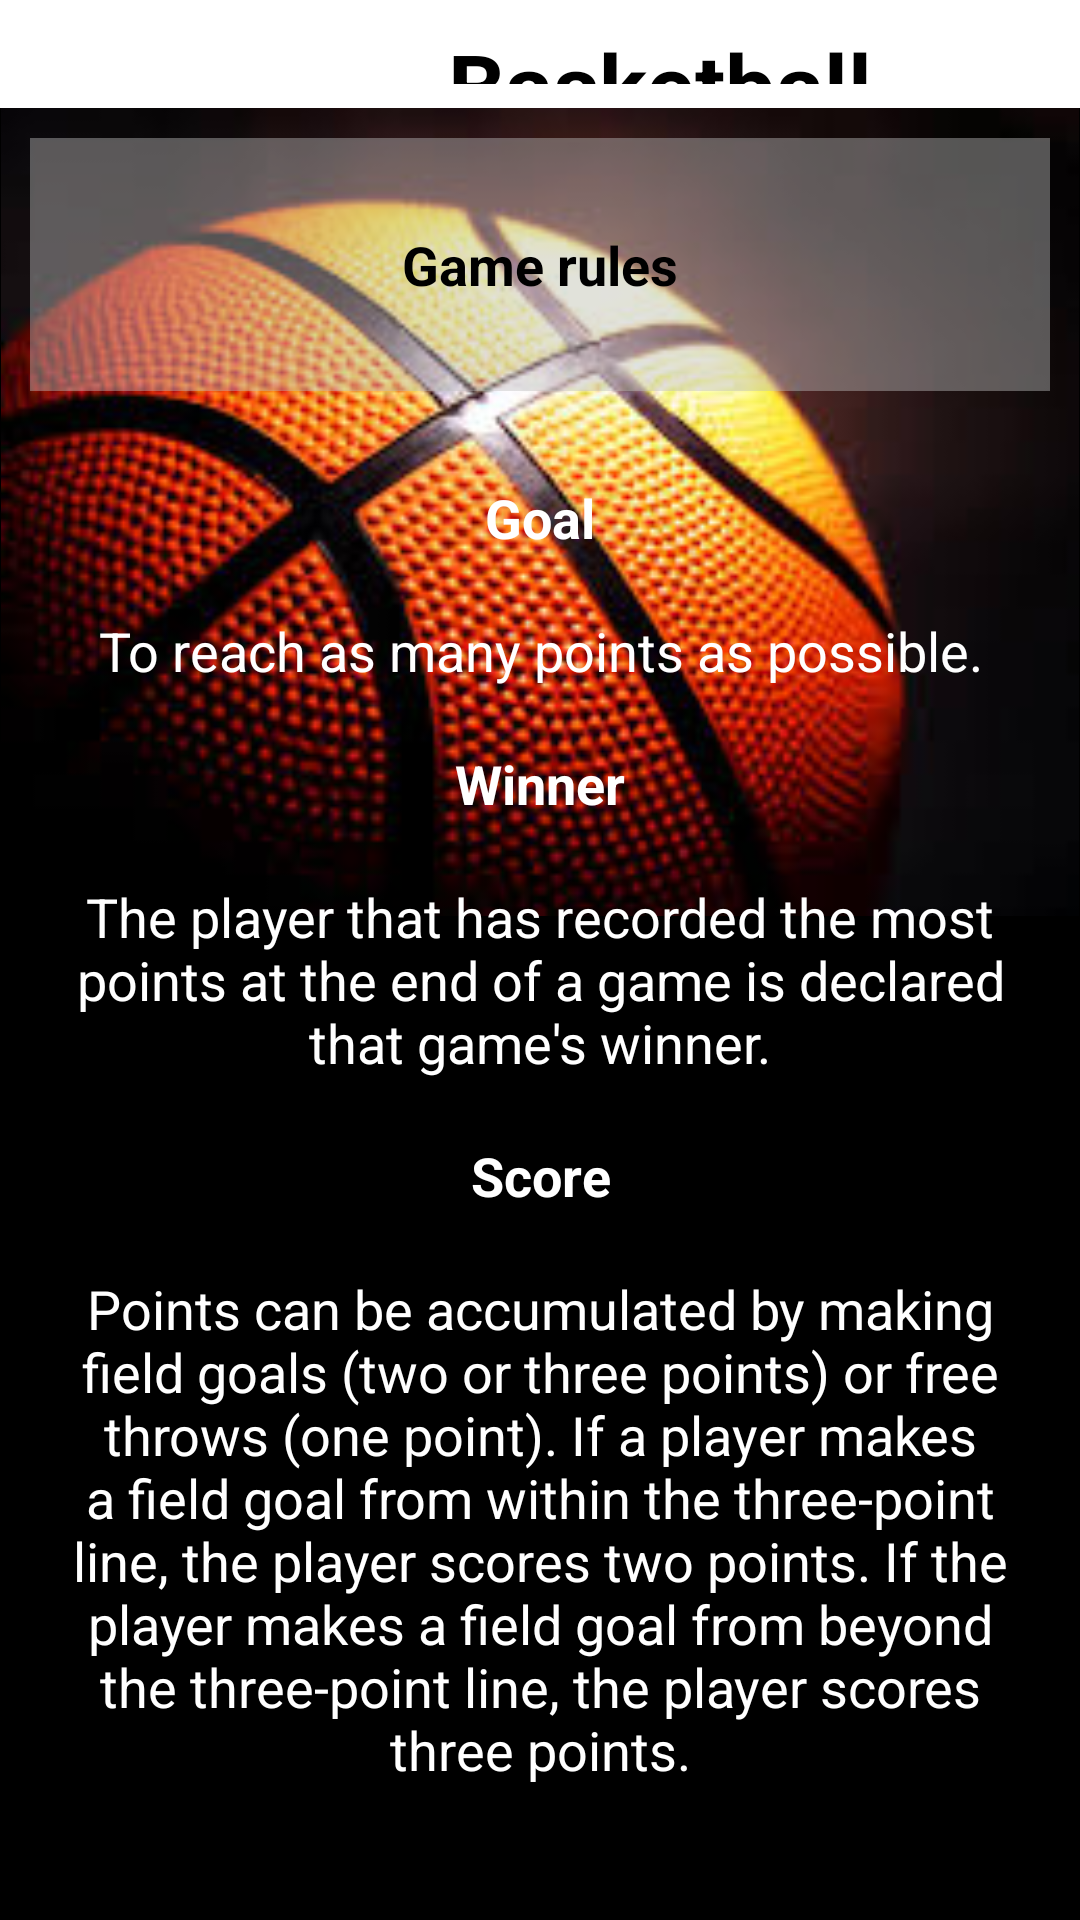

Android layout source for this screen:
<!-- AndroidManifest.xml: application theme AppTheme -->
<!-- res/layout/activity_basketball_rules.xml -->
<?xml version="1.0" encoding="utf-8"?>
<ScrollView xmlns:android="http://schemas.android.com/apk/res/android"
    xmlns:tools="http://schemas.android.com/tools"
    android:layout_width="match_parent"
    android:layout_height="match_parent"
    android:background="@color/black"
    tools:context="com.example.android.beatmeifyoucan.basketballRules">

    <LinearLayout
        android:layout_width="match_parent"
        android:layout_height="wrap_content"
        android:orientation="vertical">

        <LinearLayout
            style="@style/MyTextViewStyle"
            android:layout_width="match_parent"
            android:layout_height="0dp"
            android:layout_weight="1"
            android:background="@color/white"
            android:orientation="horizontal"
            android:padding="@dimen/smallPadding">

            <ImageView
                android:layout_width="70dp"
                android:layout_height="wrap_content"
                android:adjustViewBounds="true"
                android:background="@color/white"
                android:padding="@dimen/paddingTitle"
                android:scaleType="fitXY"
                android:src="@drawable/basketball" />

            <TextView
                android:layout_width="fill_parent"
                android:layout_height="fill_parent"
                android:layout_marginLeft="@dimen/layout_margin"
                android:layout_marginStart="@dimen/layout_margin"
                android:gravity="center"
                android:text="@string/game1"
                android:textColor="@color/black"
                android:textSize="@dimen/title"
                android:textStyle="bold" />

        </LinearLayout>

        <RelativeLayout
            android:layout_width="match_parent"
            android:layout_height="wrap_content">

            <ImageView
                android:layout_width="match_parent"
                android:layout_height="wrap_content"
                android:adjustViewBounds="true"
                android:src="@drawable/rules" />

            <TextView
                android:id="@+id/titleRulesB"
                style="@style/RulesTextViewStyle"
                android:background="#70BDBDBD"
                android:padding="@dimen/title"
                android:text="@string/Rules"
                android:textColor="@color/black"
                android:textStyle="bold" />

            <LinearLayout
                style="@style/RulesTextViewStyle"
                android:layout_width="match_parent"
                android:layout_height="wrap_content"
                android:layout_below="@id/titleRulesB"
                android:orientation="vertical">

                <TextView
                    style="@style/RulesTextViewStyle"
                    android:text="@string/Goal"
                    android:textColor="@color/white"
                    android:textStyle="bold" />

                <TextView
                    style="@style/RulesTextViewStyle"
                    android:text="@string/GoalB"
                    android:textColor="@color/white" />

                <TextView
                    style="@style/RulesTextViewStyle"
                    android:text="@string/Win"
                    android:textColor="@color/white"
                    android:textStyle="bold" />

                <TextView
                    style="@style/RulesTextViewStyle"
                    android:text="@string/WinB"
                    android:textColor="@color/white" />

                <TextView
                    style="@style/RulesTextViewStyle"
                    android:text="@string/Score"
                    android:textColor="@color/white"
                    android:textStyle="bold" />

                <TextView
                    style="@style/RulesTextViewStyle"
                    android:text="@string/ScoreB"
                    android:textColor="@color/white" />
            </LinearLayout>

        </RelativeLayout>

    </LinearLayout>
</ScrollView>
<!-- resources referenced by this layout -->
<resources>
  <color name="black">#000000</color>
  <color name="white">#FFFFFF</color>
  <dimen name="layout_margin">10dp</dimen>
  <dimen name="paddingTitle">10dp</dimen>
  <dimen name="smallPadding">8dp</dimen>
  <dimen name="title">30sp</dimen>
  <!-- drawable rules: jpg bitmap (drawable, 15706 bytes) -->
  <string name="Goal">Goal</string>
  <string name="GoalB">"To reach as many points as possible."</string>
  <string name="Rules">Game rules</string>
  <string name="Score">Score</string>
  <string name="ScoreB" translatable="false">Points can be accumulated by making field goals (two or three points) or free throws (one point). If a player makes a field goal from within the three-point line, the player scores two points. If the player makes a field goal from beyond the three-point line, the player scores three points. </string>
  <string name="Win">Winner</string>
  <string name="WinB">"The player that has recorded the most points at the end of a game is declared that game's winner."</string>
  <string name="game1">Basketball</string>
  <style name="MyTextViewStyle">
          <item name="android:layout_width">match_parent</item>
          <item name="android:layout_height">0dp</item>
          <item name="android:padding">@dimen/myPadding</item>
  
          <item name="android:textSize">36sp</item>
      </style>
  <style name="RulesTextViewStyle">
          <item name="android:layout_width">match_parent</item>
          <item name="android:layout_height">wrap_content</item>
          <item name="android:textSize">@dimen/text_small</item>
          <item name="android:gravity">center</item>
          <item name="android:layout_margin">@dimen/layout_margin</item>
      </style>
  <style name="AppTheme" parent="Theme.AppCompat.Light.NoActionBar">
          
          <item name="colorPrimary">@color/colorPrimary</item>
          <item name="colorPrimaryDark">@color/colorPrimaryDark</item>
          <item name="colorAccent">@color/colorAccent</item>
      </style>
  <dimen name="myPadding">15dp</dimen>
  <dimen name="text_small">18sp</dimen>
  <color name="colorPrimary">#3F51B5</color>
  <color name="colorPrimaryDark">#303F9F</color>
  <color name="colorAccent">#FFCCBC</color>
</resources>
